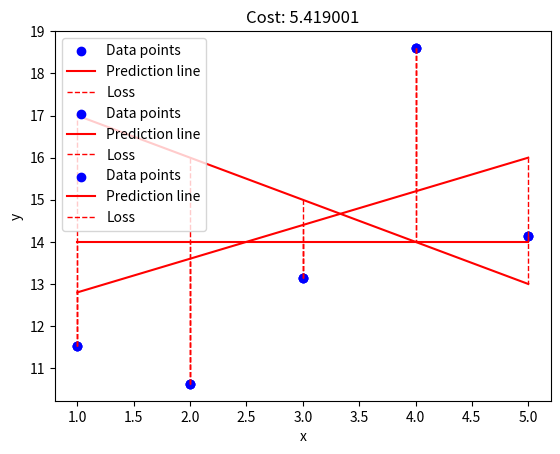

Write Python code to recreate this figure.
import numpy as np
import matplotlib.pyplot as plt

def plot_with_loss(x, y, theta):
    """Plot the data and prediction line from three non-empty numpy.ndarray.
    Args:
        x: has to be an numpy.ndarray, one-dimensional array of size m.
        y: has to be an numpy.ndarray, one-dimensional array of size m.
        theta: has to be an numpy.ndarray, one-dimensional array of size 2.
    Returns:
        Nothing.
    Raises:
        This function should not raise any Exception.
    """
    if not isinstance(x, np.ndarray) or not isinstance(y, np.ndarray) or not isinstance(theta, np.ndarray):
        return
    if x.size == 0 or y.size == 0 or theta.size == 0:
        return
    if x.ndim != 1 or y.ndim != 1 or theta.size != 2:
        return
    y_hat = theta[0] + theta[1] * x
    loss = np.sum((y_hat - y) * (y_hat - y)) / (y.shape[0]) # usually \ by 2 but examples result show differently
    plt.scatter(x, y, color='blue', label='Data points')
    x_line = np.array([x.min(), x.max()])
    y_line = theta[0] + theta[1] * x_line
    plt.plot(x_line, y_line, color='red', label='Prediction line')
    for i, (xi, yi, yhi) in enumerate(zip(x, y, y_hat)): # zip parcourt en parallèle les 3 array
        plt.plot([xi, xi], [yi, yhi], linestyle='--', color='red', linewidth=1, label='Loss' if i == 0 else None) # coordonnées x (2x le même) et y réel et prédit
    plt.xlabel("x")
    plt.ylabel("y")
    plt.legend()
    plt.title(f"Cost: {round(loss, 6)}")
    plt.show()

def main():
    """Tester of my plot function"""

    print("============= TEST  ===================")

    x = np.arange(1,6)
    y = np.array([11.52434424, 10.62589482, 13.14755699, 18.60682298, 14.14329568])
    print("x arange : ", x)
    print("y array : ", y)

    theta1= np.array([18,-1])
    print("theta1 : \n", theta1)
    plot_with_loss(x, y, theta1)
    
    theta2 = np.array([14, 0])
    print("theta2 : \n", theta2)
    plot_with_loss(x, y, theta2)

    theta3 = np.array([12, 0.8])
    print("theta3 : \n", theta3)
    plot_with_loss(x, y, theta3)

    return 0

if __name__ == "__main__":
    main()
